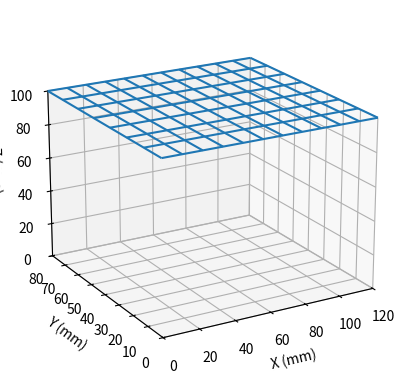

Write the Python code that produced this figure.
import numpy as np
from mpl_toolkits.mplot3d import axes3d
import matplotlib.pyplot as plt

# Setup
Nozzle_Grid_Width_mm = 120
Nozzle_Grid_Depth_mm = 80
Nozzle_Grid_Height_mm = 100

Nozzel_Grid_Width_Spacing = 12
Nozzel_Grid_Depth_Spacing = 8

Max_Droplets_Per_Stream = 5

# Create nozzle grid matricies
nozzle_grid_x_vector = np.linspace(0, Nozzle_Grid_Width_mm, Nozzel_Grid_Width_Spacing)
nozzle_grid_y_vector = np.linspace(0, Nozzle_Grid_Depth_mm, Nozzel_Grid_Depth_Spacing)

nozzle_grid_x_cords, nozzle_grid_y_cords = np.meshgrid(nozzle_grid_x_vector, nozzle_grid_y_vector)
nozzle_grid_z_cords =  np.full(nozzle_grid_x_cords.shape, Nozzle_Grid_Height_mm)

# Plotting setup
figure = plt.figure()
axes = figure.add_subplot(projection='3d')

# Plot nozzel grid
axes.plot_wireframe(nozzle_grid_x_cords, nozzle_grid_y_cords, nozzle_grid_z_cords)

axes.set_xlabel('X (mm)')
axes.set_ylabel('Y (mm)')
axes.set_zlabel('Z (mm)')

axes.set_xlim(0, Nozzle_Grid_Width_mm)
axes.set_ylim(0, Nozzle_Grid_Depth_mm)
axes.set_zlim(0, Nozzle_Grid_Height_mm)

axes.view_init(20, -120)

plt.show()